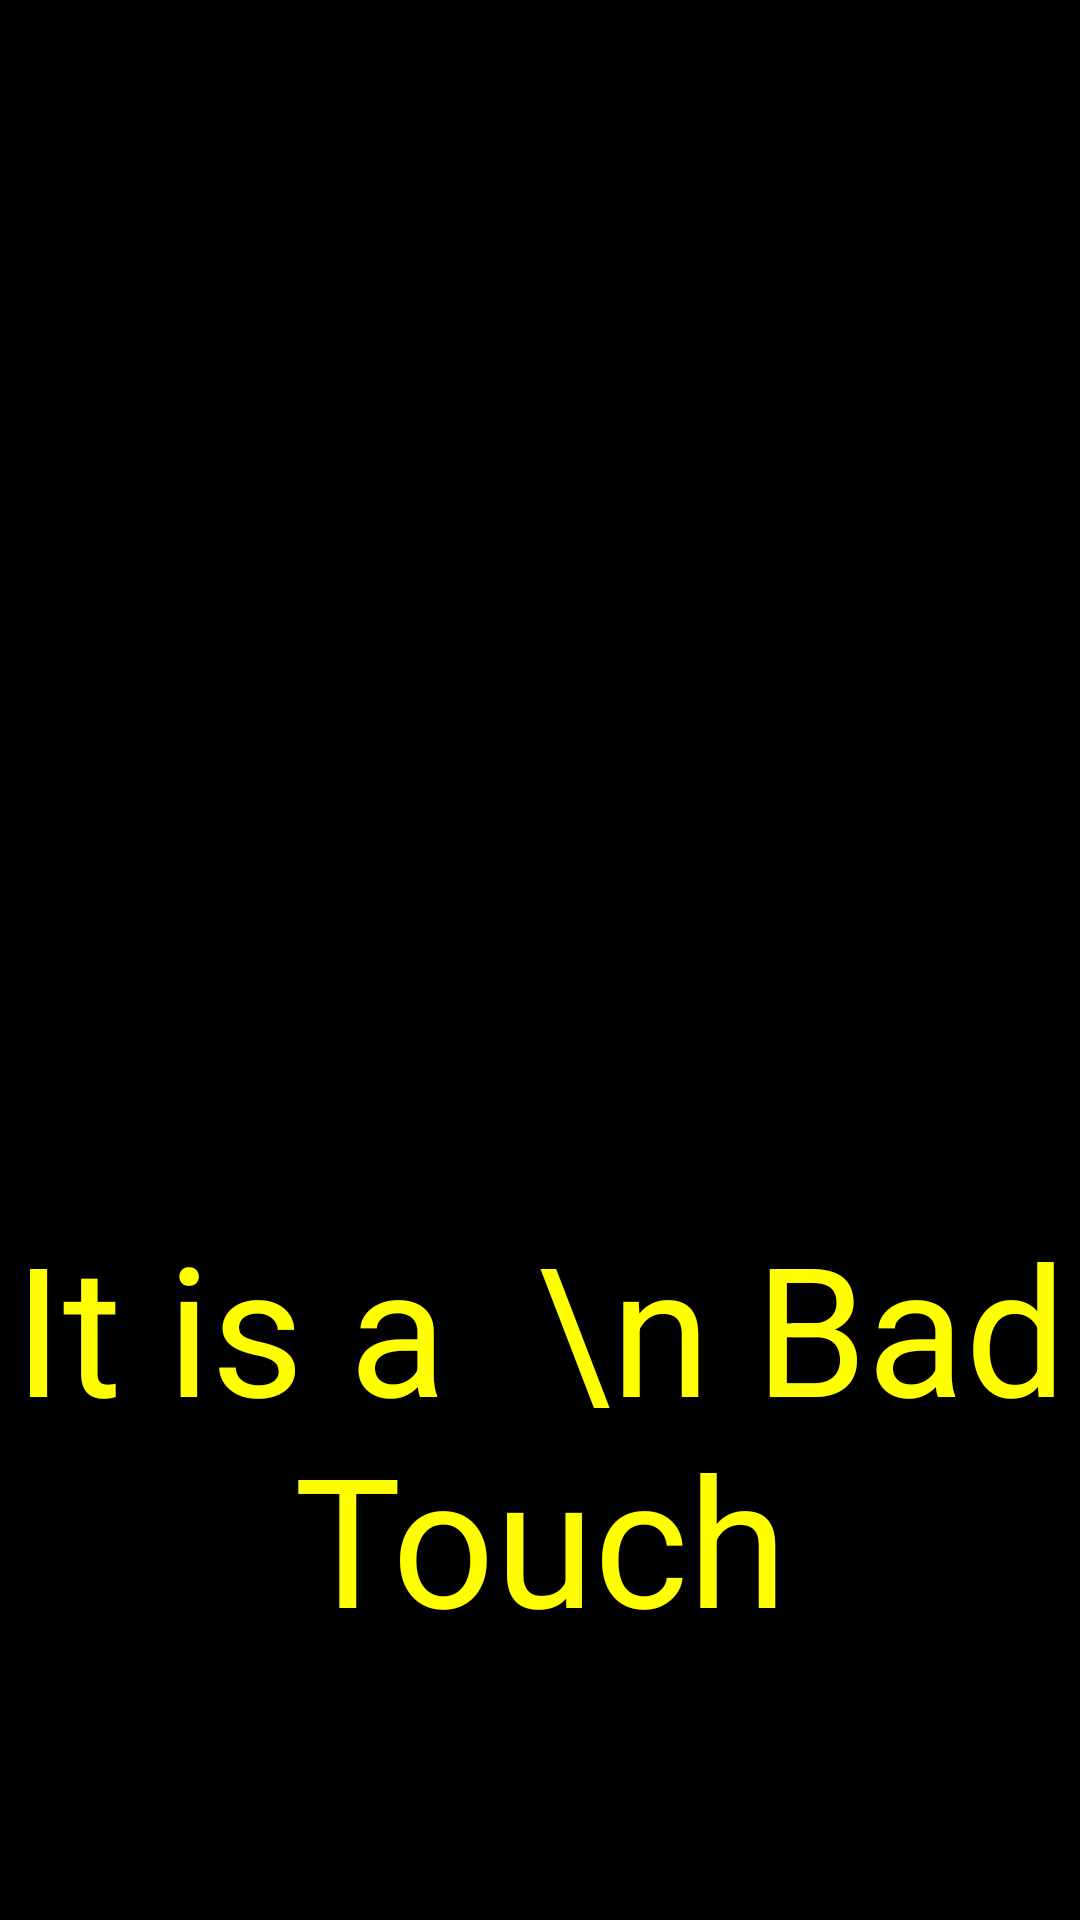

Layout XML and referenced resources for this Android screen:
<!-- AndroidManifest.xml: application theme Theme.Toycathon -->
<!-- res/layout/activity_bad_touch.xml -->
<?xml version="1.0" encoding="utf-8"?>
<LinearLayout xmlns:android="http://schemas.android.com/apk/res/android"
    xmlns:app="http://schemas.android.com/apk/res-auto"
    xmlns:tools="http://schemas.android.com/tools"
    android:layout_width="match_parent"
    android:layout_height="match_parent"
    android:orientation="vertical"
    android:background="@android:color/black"
    tools:context=".BadTouch">
    <ImageView
        android:padding="20dp"
        android:layout_width="300dp"
        android:layout_gravity="center"
        android:layout_height="300dp"
        android:src="@drawable/bada"
        />
    <TextView
        android:layout_width="match_parent"
        android:layout_height="wrap_content"
        android:layout_marginTop="100dp"
        android:padding="2dp"
        android:text="It is a  \n Bad Touch"
        android:textColor="#FFFF00"
        android:textSize="60dp"
        android:textAlignment="center"
        android:gravity="center_horizontal" />



</LinearLayout>
<!-- resources referenced by this layout -->
<resources>
  <style name="Theme.Toycathon" parent="Theme.MaterialComponents.DayNight.NoActionBar">
          
          <item name="colorPrimary">@color/purple_500</item>
          <item name="colorPrimaryVariant">@color/purple_700</item>
          <item name="colorOnPrimary">@android:color/white</item>
          
          <item name="colorSecondary">@color/teal_200</item>
          <item name="colorSecondaryVariant">@color/teal_700</item>
          <item name="colorOnSecondary">@color/black</item>
          
          <item name="android:statusBarColor" tools:targetApi="l">?attr/colorPrimaryVariant</item>
          
      </style>
  <color name="purple_500">#FF6200EE</color>
  <color name="purple_700">#FF3700B3</color>
  <color name="teal_200">#FF03DAC5</color>
  <color name="teal_700">#FF018786</color>
  <color name="black">#FF000000</color>
</resources>
